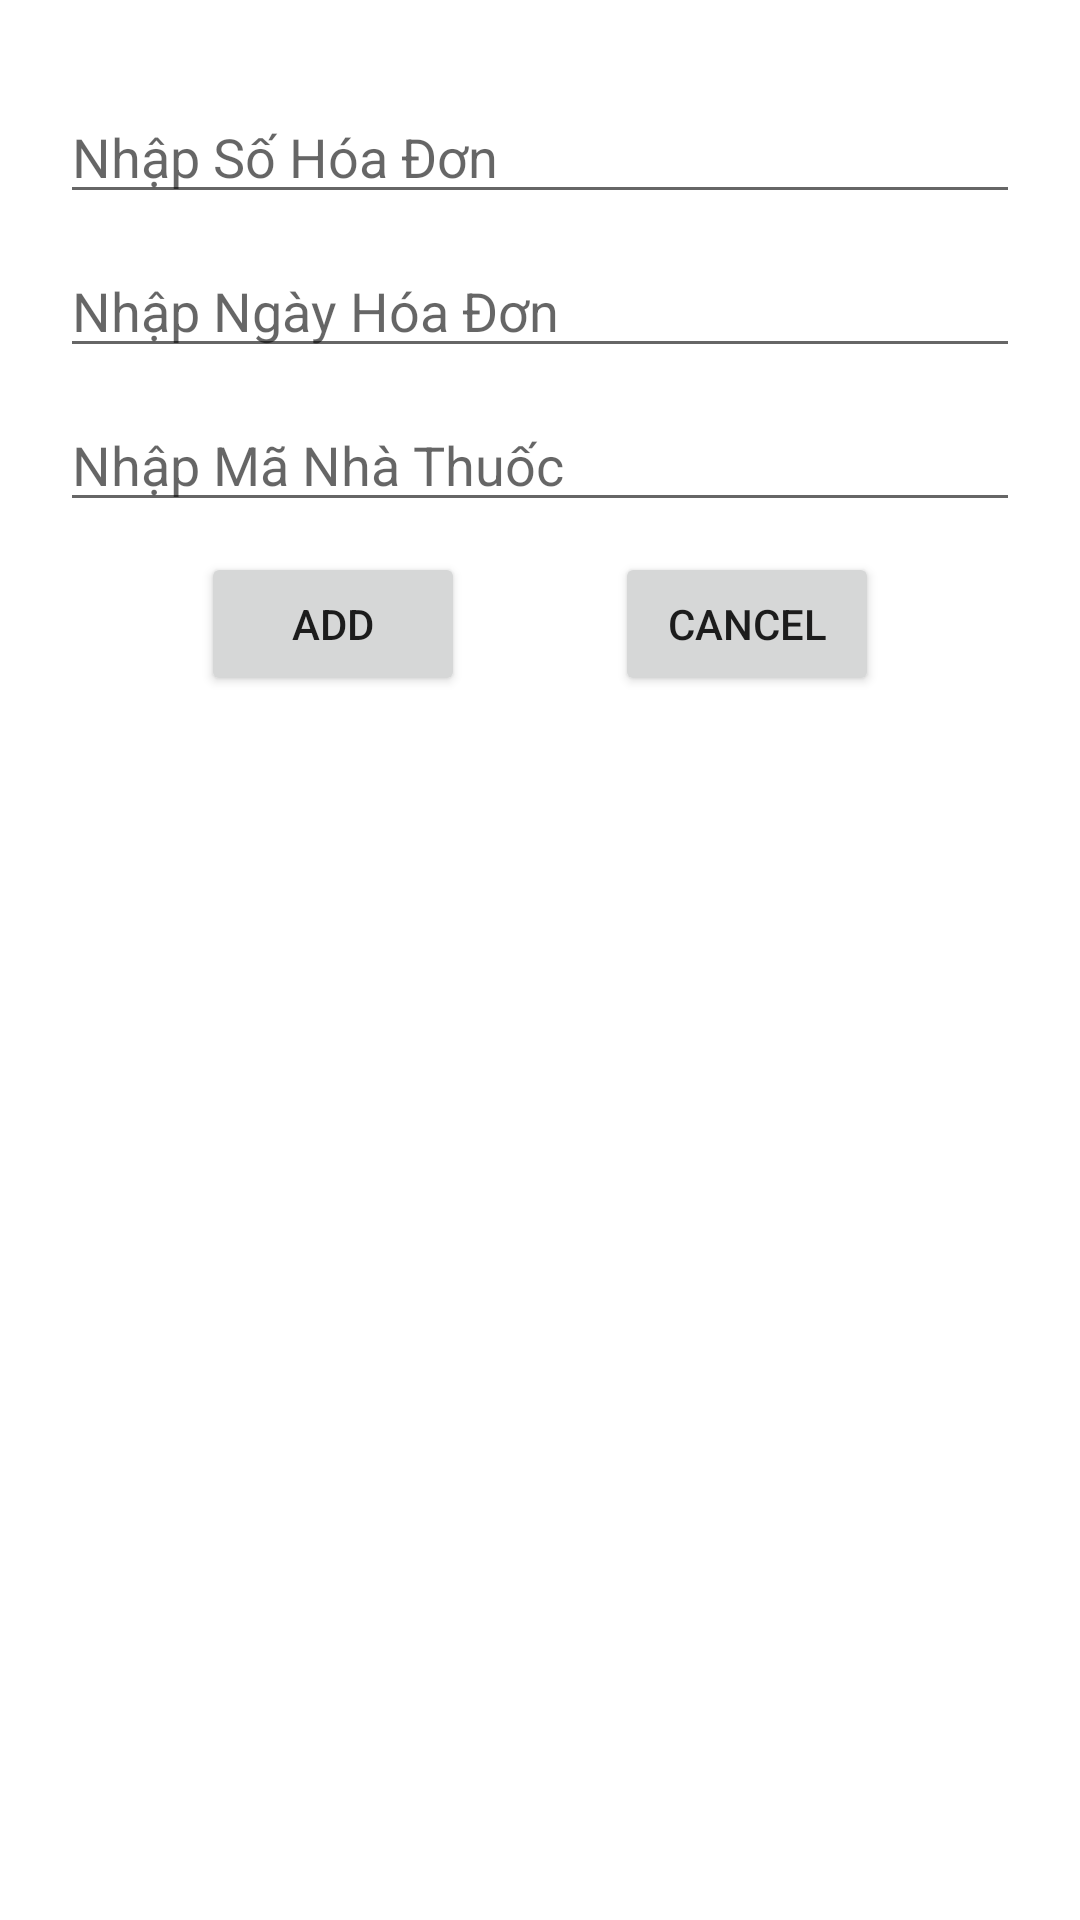

Layout XML and referenced resources for this Android screen:
<!-- AndroidManifest.xml: application theme Theme.GiuaKyQLNT -->
<!-- res/layout/activity_add_hoa_don.xml -->
<?xml version="1.0" encoding="utf-8"?>
<LinearLayout xmlns:android="http://schemas.android.com/apk/res/android"
    xmlns:app="http://schemas.android.com/apk/res-auto"
    xmlns:tools="http://schemas.android.com/tools"
    android:layout_width="match_parent"
    android:layout_height="match_parent"
    android:orientation="vertical"
    android:padding="20dp"
    tools:context=".HoaDon.AddHoaDonActivity">
    <EditText
        android:layout_marginTop="10dp"
        android:id="@+id/txtSoHD"
        android:hint="Nhập Số Hóa Đơn"
        android:layout_width="match_parent"
        android:layout_height="wrap_content"/>
    <EditText
        android:layout_marginTop="10dp"
        android:id="@+id/txtNgayHD"
        android:hint="Nhập Ngày Hóa Đơn"
        android:layout_width="match_parent"
        android:layout_height="wrap_content"/>
    <EditText
        android:layout_marginTop="10dp"
        android:id="@+id/txtMaNT"
        android:hint="Nhập Mã Nhà Thuốc"
        android:layout_width="match_parent"
        android:layout_height="wrap_content"/>

    <LinearLayout
        android:layout_marginTop="10dp"
        android:orientation="horizontal"
        android:gravity="center"
        android:layout_width="match_parent"
        android:layout_height="wrap_content">
        <Button
            android:onClick="add"
            android:id="@+id/btnAdd"
            android:layout_marginRight="50dp"
            android:text="Add"
            android:layout_width="wrap_content"
            android:layout_height="wrap_content"/>
        <Button
            android:onClick="cancle"
            android:id="@+id/btnCancel"
            android:text="Cancel"
            android:layout_width="wrap_content"
            android:layout_height="wrap_content"/>
    </LinearLayout>
</LinearLayout>
<!-- resources referenced by this layout -->
<resources>
  <style name="Theme.GiuaKyQLNT" parent="Theme.MaterialComponents.DayNight.NoActionBar">
          
          <item name="colorPrimary">@color/purple_500</item>
          <item name="colorPrimaryVariant">@color/purple_700</item>
          <item name="colorOnPrimary">@color/white</item>
          
          <item name="colorSecondary">@color/teal_200</item>
          <item name="colorSecondaryVariant">@color/teal_700</item>
          <item name="colorOnSecondary">@color/black</item>
          
          <item name="android:statusBarColor" tools:targetApi="l">?attr/colorPrimaryVariant</item>
          
      </style>
  <color name="purple_500">#1666E0</color>
  <color name="purple_700">#FF3700B3</color>
  <color name="white">#FFFFFFFF</color>
  <color name="teal_200">#FF03DAC5</color>
  <color name="teal_700">#FF018786</color>
  <color name="black">#FF000000</color>
</resources>
